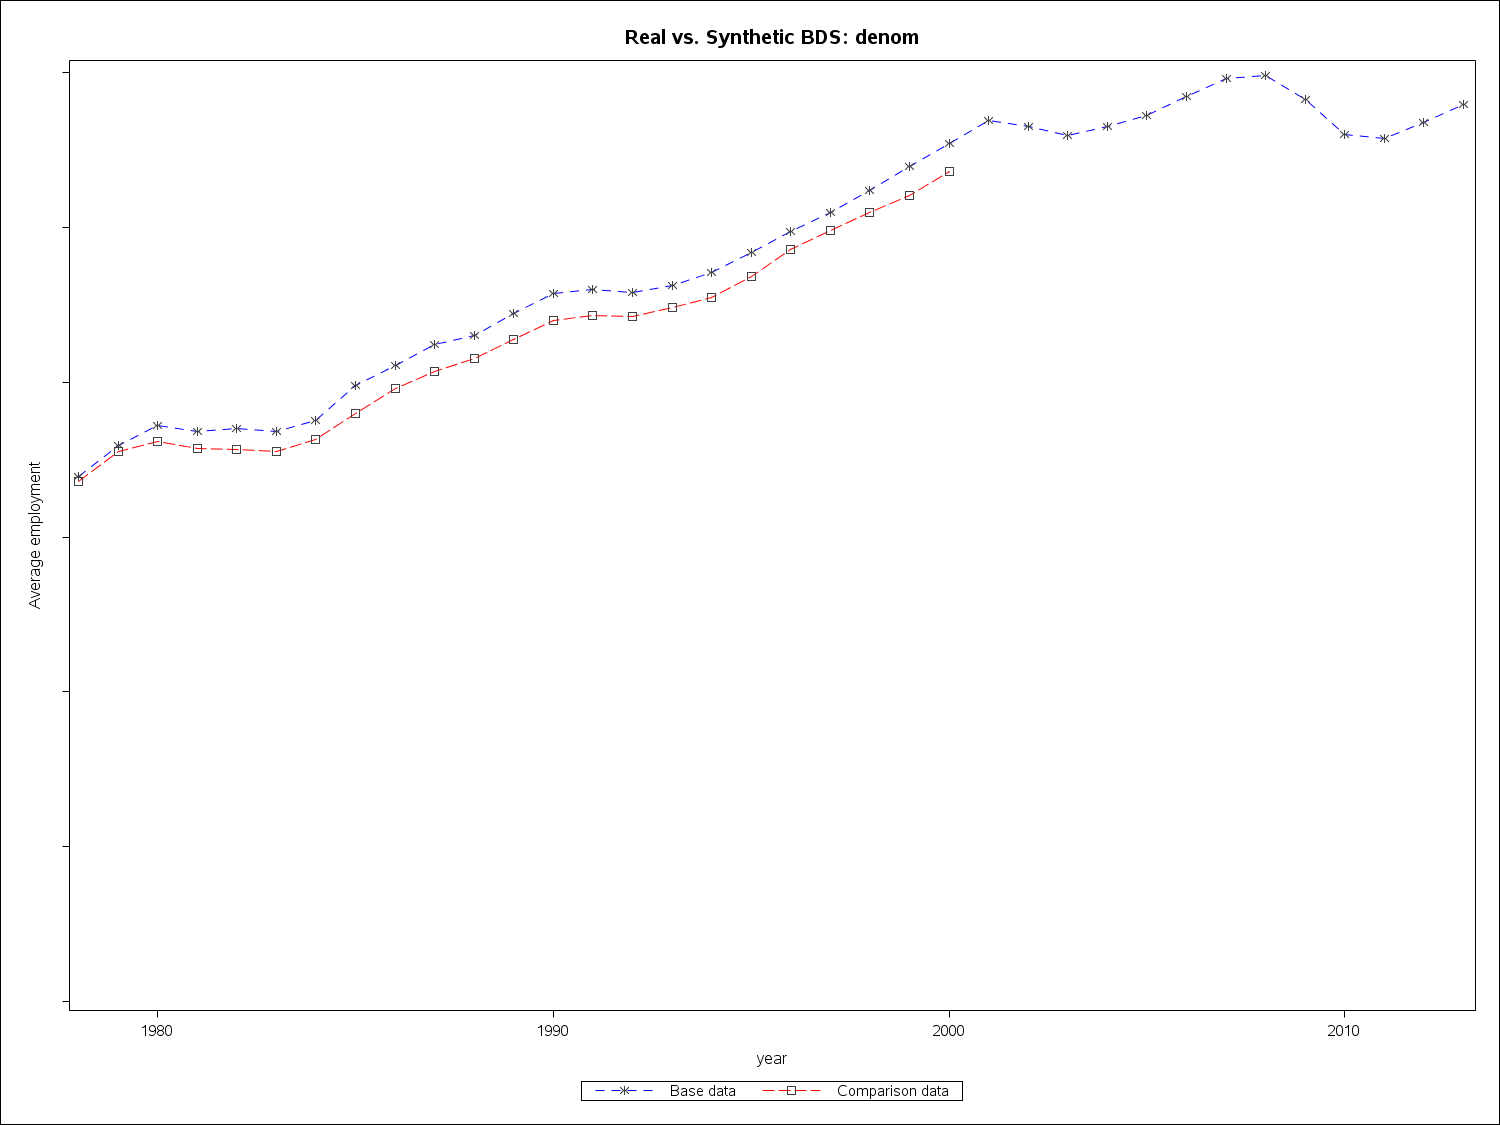

The data file committed next to this chart (first rows):
year2, denom, comp_denom
1978, 67855010, 67119170
1979, 71856100, 71040480
1980, 74390840, 72287110
1981, 73588160, 71465530
1982, 74050070, 71346450
1983, 73590380, 71006250
1984, 75008860, 72572880
1985, 79581530, 76014820
1986, 82165890, 79148810
1987, 84881480, 81352700
1988, 86060180, 82993250
1989, 88880840, 85449220
1990, 91491420, 87981940
1991, 91973750, 88565120
1992, 91582240, 88481640
1993, 92476270, 89627380
1994, 94104850, 90945640
1995, 96722070, 93670140
1996, 99426880, 97093220
1997, 101869750, 99639450
1998, 104731340, 101863370
1999, 107872100, 104052830
2000, 110838720, 107157800
2001, 113782440, 
2002, 113055640, 
2003, 111899620, 
2004, 112985090, 
2005, 114476130, 
2006, 116956430, 
2007, 119192840, 
2008, 119607280, 
2009, 116537760, 
2010, 112043560, 
2011, 111504390, 
2012, 113559760, 
2013, 115889560, 
